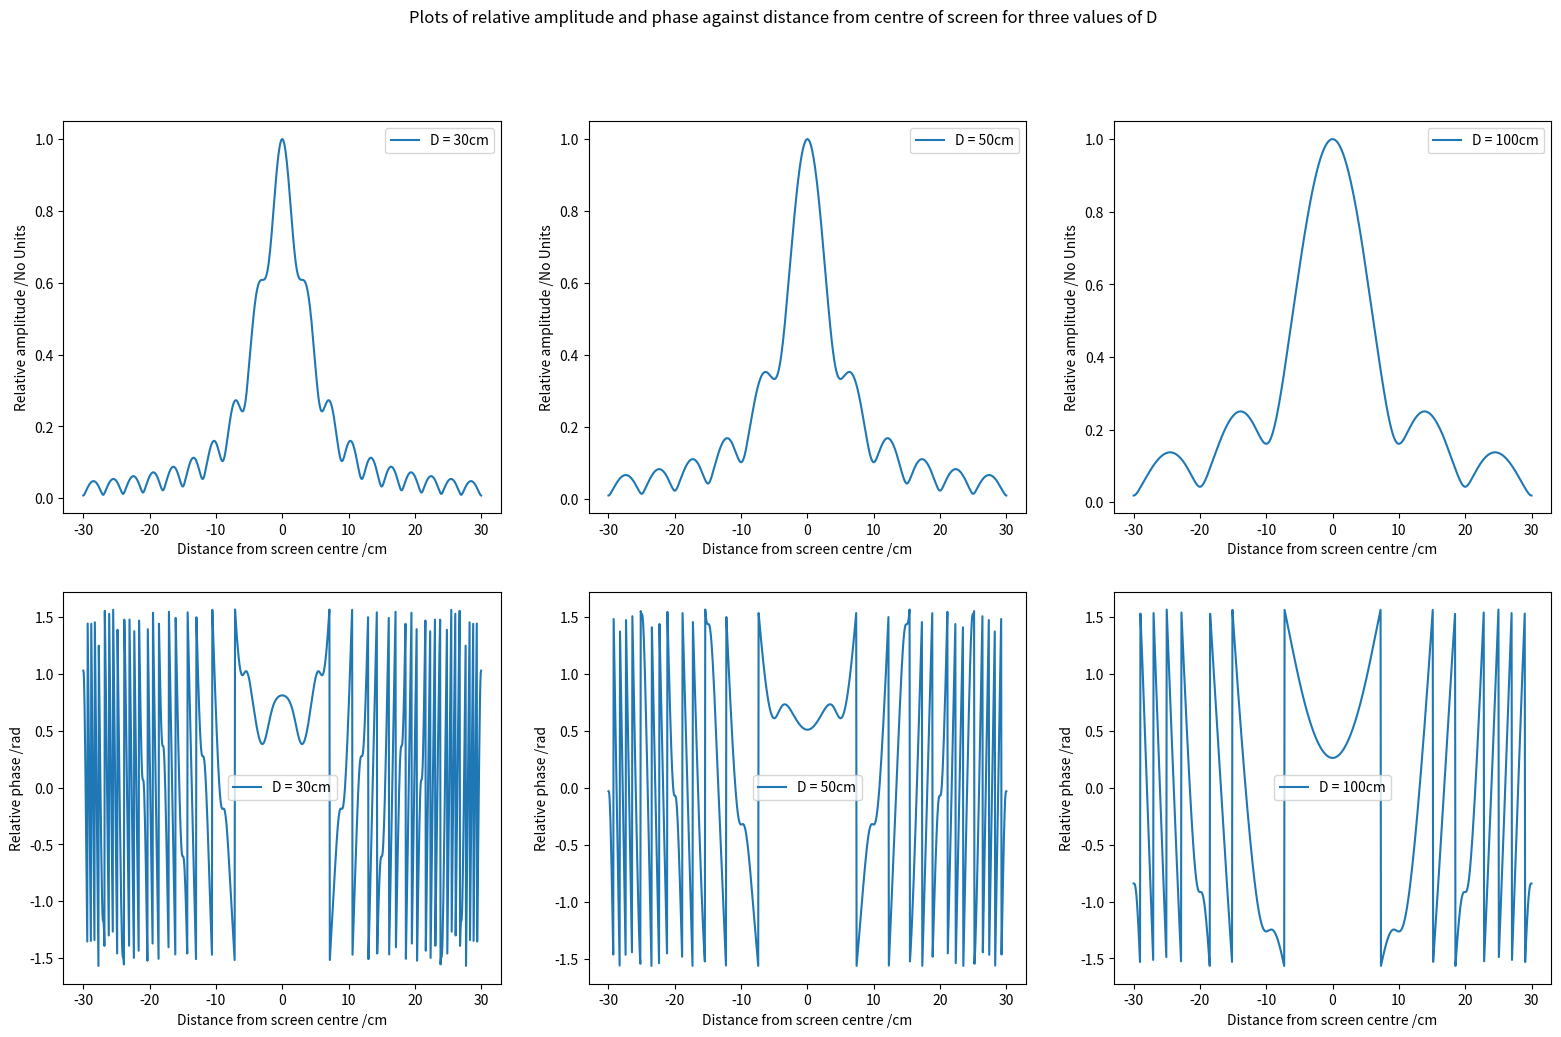

This chart was generated by the following Python code:
import numpy as np
import matplotlib
matplotlib.use('pdf') # required to compile on MCS over SSH
import matplotlib.pyplot as plt
from scipy import integrate

wavelength = 1
slit_width = 10


def function_c(x, distance):
    return np.cos((np.pi * (x ** 2)) / (wavelength * distance))


def function_s(x, distance):
    return np.sin((np.pi * (x ** 2)) / (wavelength * distance))


def evaluate_pattern(distance):
    x1_array = np.linspace(-30 - slit_width / 2, +30 - slit_width / 2, 1000)  # distance from right edge
    x2_array = x1_array + slit_width  # distance from left edge
    c_list = []
    s_list = []
    for x1, x2 in zip(x1_array, x2_array):
        c, err = integrate.quad(function_c, x1, x2, args=(distance,))
        s, err = integrate.quad(function_s, x1, x2, args=(distance,))
        c_list.append(c)
        s_list.append(s)
    c_array = np.array(c_list)
    s_array = np.array(s_list)
    amplitude_array = (c_array ** 2 + s_array ** 2) ** 0.5
    amplitude_array = amplitude_array / np.max(amplitude_array)
    phase_array = np.arctan(s_array / c_array)
    return amplitude_array, phase_array


if __name__ == "__main__":
    distances = [30, 50, 100]
    x1_array = np.linspace(-30, +30, 1000)
    fig = plt.figure(figsize=[3.2 * 6, 2.8 * 4])
    (ax_ampl, ax_phase) = fig.subplots(2, 3)
    for i, distance in enumerate(distances):
        amplitude_array, phase_array = evaluate_pattern(distance)
        ax_ampl[i].plot(-x1_array, amplitude_array, label=f"D = {int(distance)}cm")
        ax_ampl[i].set_xlabel("Distance from screen centre /cm")
        ax_ampl[i].set_ylabel("Relative amplitude /No Units")
        ax_ampl[i].legend()
        ax_phase[i].plot(-x1_array, phase_array, label=f"D = {int(distance)}cm")
        ax_phase[i].set_xlabel("Distance from screen centre /cm")
        ax_phase[i].set_ylabel("Relative phase /rad")
        ax_phase[i].legend()

    fig.suptitle("Plots of relative amplitude and phase against distance from centre of screen for three values of D")
    plt.savefig("supplementary_two_plot.pdf")
